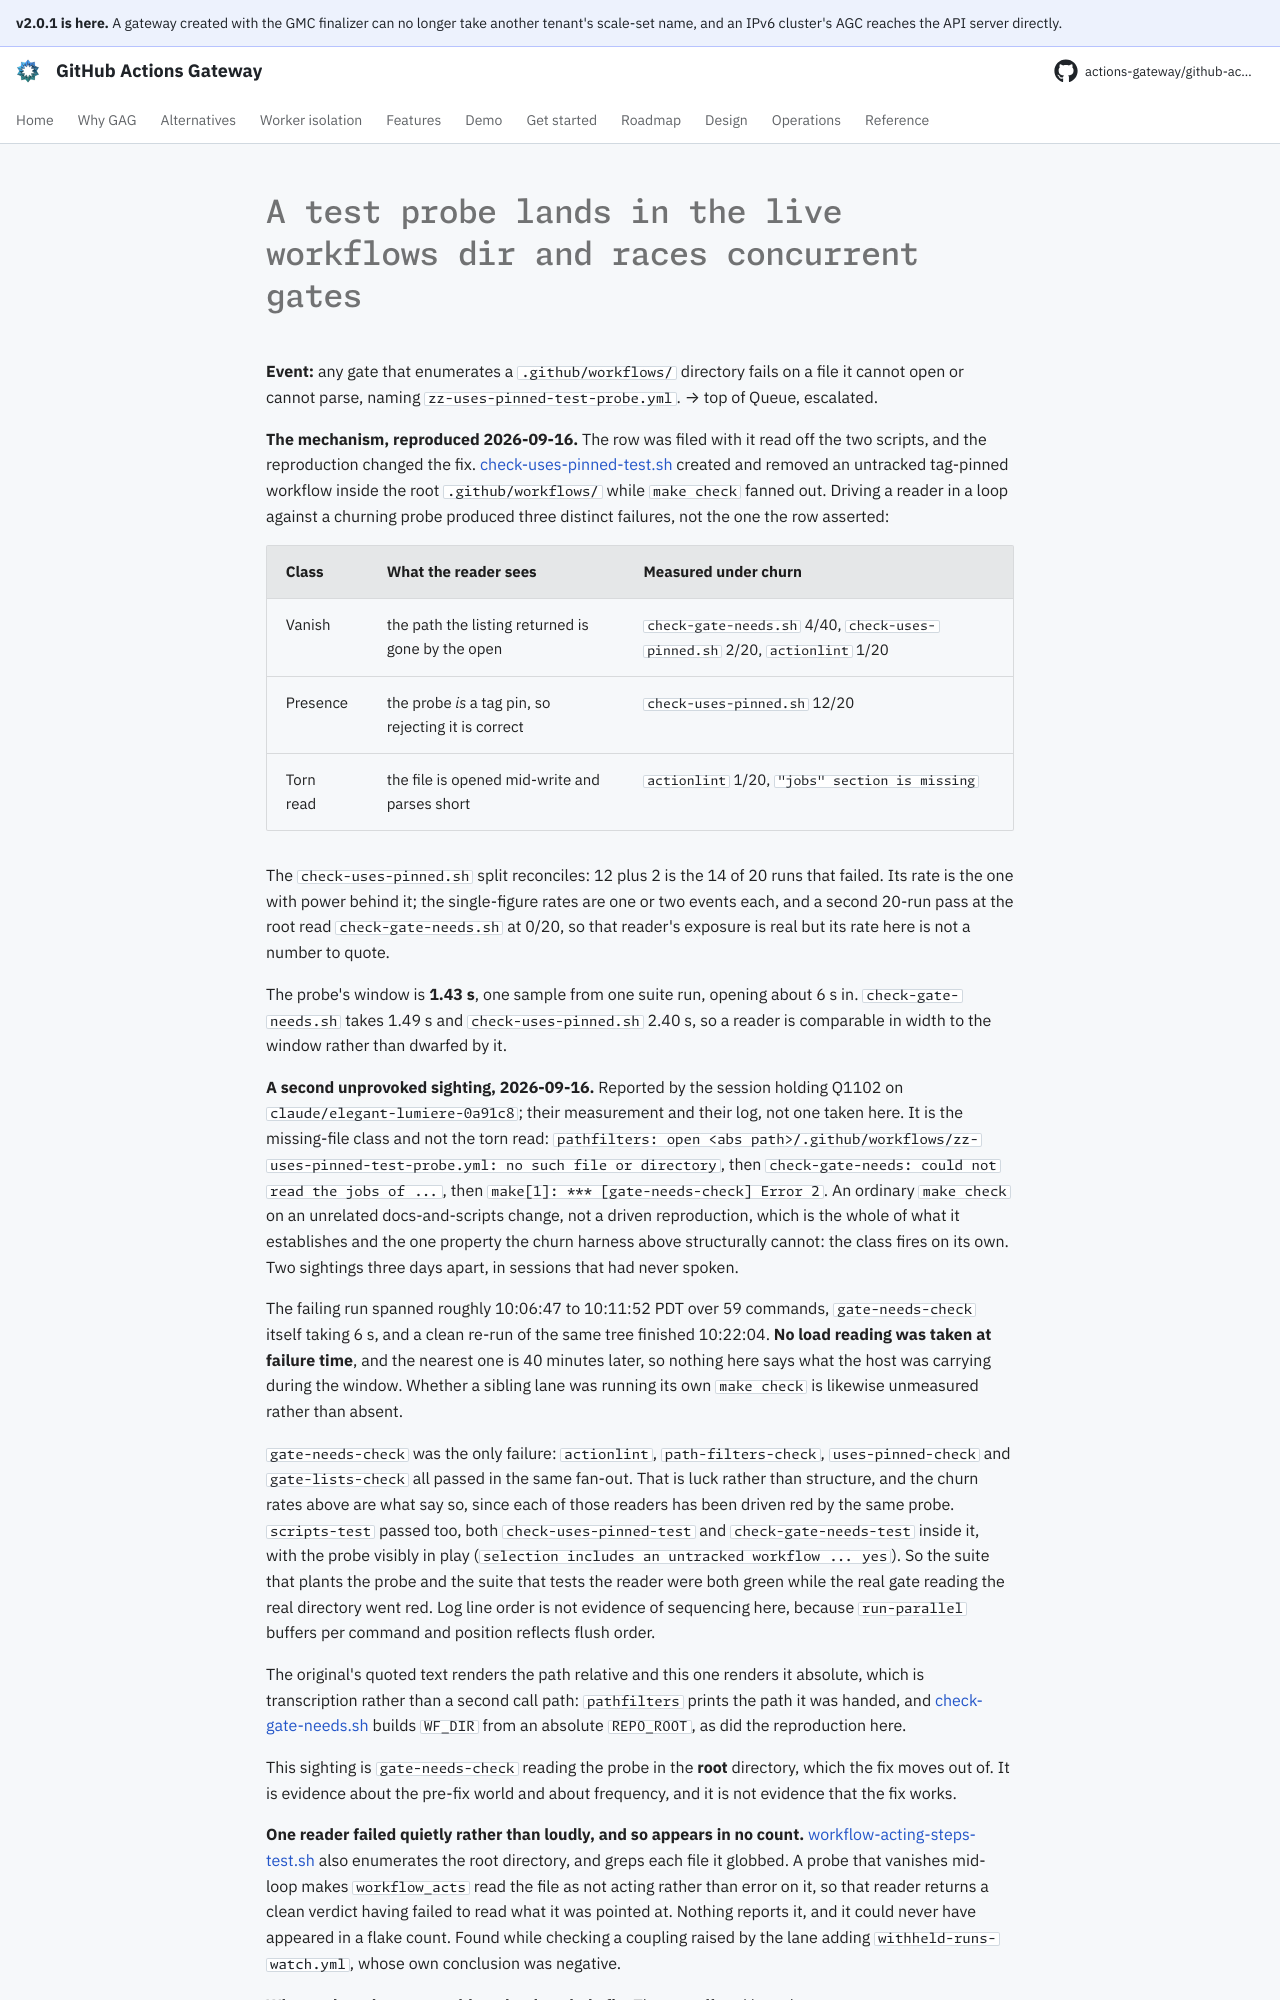

repository: actions-gateway/github-actions-gateway · page: dev/queue/Q1106/index.html · generator: mkdocs

---
id: Q1106
rank: Zz
labels:
    - flake
    - ci
status: deferred
size: S
target: ../../scripts/ci/check-uses-pinned-test.sh
---

# A test probe lands in the live workflows dir and races concurrent gates

**Event:** any gate that enumerates a `.github/workflows/` directory fails on a file it cannot open or cannot parse, naming `zz-uses-pinned-test-probe.yml`. → top of Queue, escalated.

**The mechanism, reproduced 2026-09-16.** The row was filed with it read off the two scripts, and the reproduction changed the fix.
[check-uses-pinned-test.sh](../../scripts/ci/check-uses-pinned-test.sh) created and removed an untracked tag-pinned workflow inside the root `.github/workflows/` while `make check` fanned out.
Driving a reader in a loop against a churning probe produced three distinct failures, not the one the row asserted:

| Class | What the reader sees | Measured under churn |
|---|---|---|
| Vanish | the path the listing returned is gone by the open | `check-gate-needs.sh` 4/40, `check-uses-pinned.sh` 2/20, `actionlint` 1/20 |
| Presence | the probe *is* a tag pin, so rejecting it is correct | `check-uses-pinned.sh` 12/20 |
| Torn read | the file is opened mid-write and parses short | `actionlint` 1/20, `"jobs" section is missing` |

The `check-uses-pinned.sh` split reconciles: 12 plus 2 is the 14 of 20 runs that failed.
Its rate is the one with power behind it; the single-figure rates are one or two events each, and a second 20-run pass at the root read `check-gate-needs.sh` at 0/20, so that reader's exposure is real but its rate here is not a number to quote.

The probe's window is **1.43 s**, one sample from one suite run, opening about 6 s in.
`check-gate-needs.sh` takes 1.49 s and `check-uses-pinned.sh` 2.40 s, so a reader is comparable in width to the window rather than dwarfed by it.

**A second unprovoked sighting, 2026-09-16.** Reported by the session holding Q1102 on `claude/elegant-lumiere-0a91c8`; their measurement and their log, not one taken here.
It is the missing-file class and not the torn read: `pathfilters: open <abs path>/.github/workflows/zz-uses-pinned-test-probe.yml: no such file or directory`, then `check-gate-needs: could not read the jobs of ...`, then `make[1]: *** [gate-needs-check] Error 2`.
An ordinary `make check` on an unrelated docs-and-scripts change, not a driven reproduction, which is the whole of what it establishes and the one property the churn harness above structurally cannot: the class fires on its own.
Two sightings three days apart, in sessions that had never spoken.

The failing run spanned roughly 10:06:47 to 10:11:52 PDT over 59 commands, `gate-needs-check` itself taking 6 s, and a clean re-run of the same tree finished 10:22:04.
**No load reading was taken at failure time**, and the nearest one is 40 minutes later, so nothing here says what the host was carrying during the window.
Whether a sibling lane was running its own `make check` is likewise unmeasured rather than absent.

`gate-needs-check` was the only failure: `actionlint`, `path-filters-check`, `uses-pinned-check` and `gate-lists-check` all passed in the same fan-out.
That is luck rather than structure, and the churn rates above are what say so, since each of those readers has been driven red by the same probe.
`scripts-test` passed too, both `check-uses-pinned-test` and `check-gate-needs-test` inside it, with the probe visibly in play (`selection includes an untracked workflow ... yes`).
So the suite that plants the probe and the suite that tests the reader were both green while the real gate reading the real directory went red.
Log line order is not evidence of sequencing here, because `run-parallel` buffers per command and position reflects flush order.

The original's quoted text renders the path relative and this one renders it absolute, which is transcription rather than a second call path: `pathfilters` prints the path it was handed, and [check-gate-needs.sh](../../scripts/ci/check-gate-needs.sh) builds `WF_DIR` from an absolute `REPO_ROOT`, as did the reproduction here.

This sighting is `gate-needs-check` reading the probe in the **root** directory, which the fix moves out of.
It is evidence about the pre-fix world and about frequency, and it is not evidence that the fix works.

**One reader failed quietly rather than loudly, and so appears in no count.** [workflow-acting-steps-test.sh](../../scripts/ci/workflow-acting-steps-test.sh) also enumerates the root directory, and greps each file it globbed.
A probe that vanishes mid-loop makes `workflow_acts` read the file as not acting rather than error on it, so that reader returns a clean verdict having failed to read what it was pointed at.
Nothing reports it, and it could never have appeared in a flake count.
Found while checking a coupling raised by the lane adding `withheld-runs-watch.yml`, whose own conclusion was negative.
